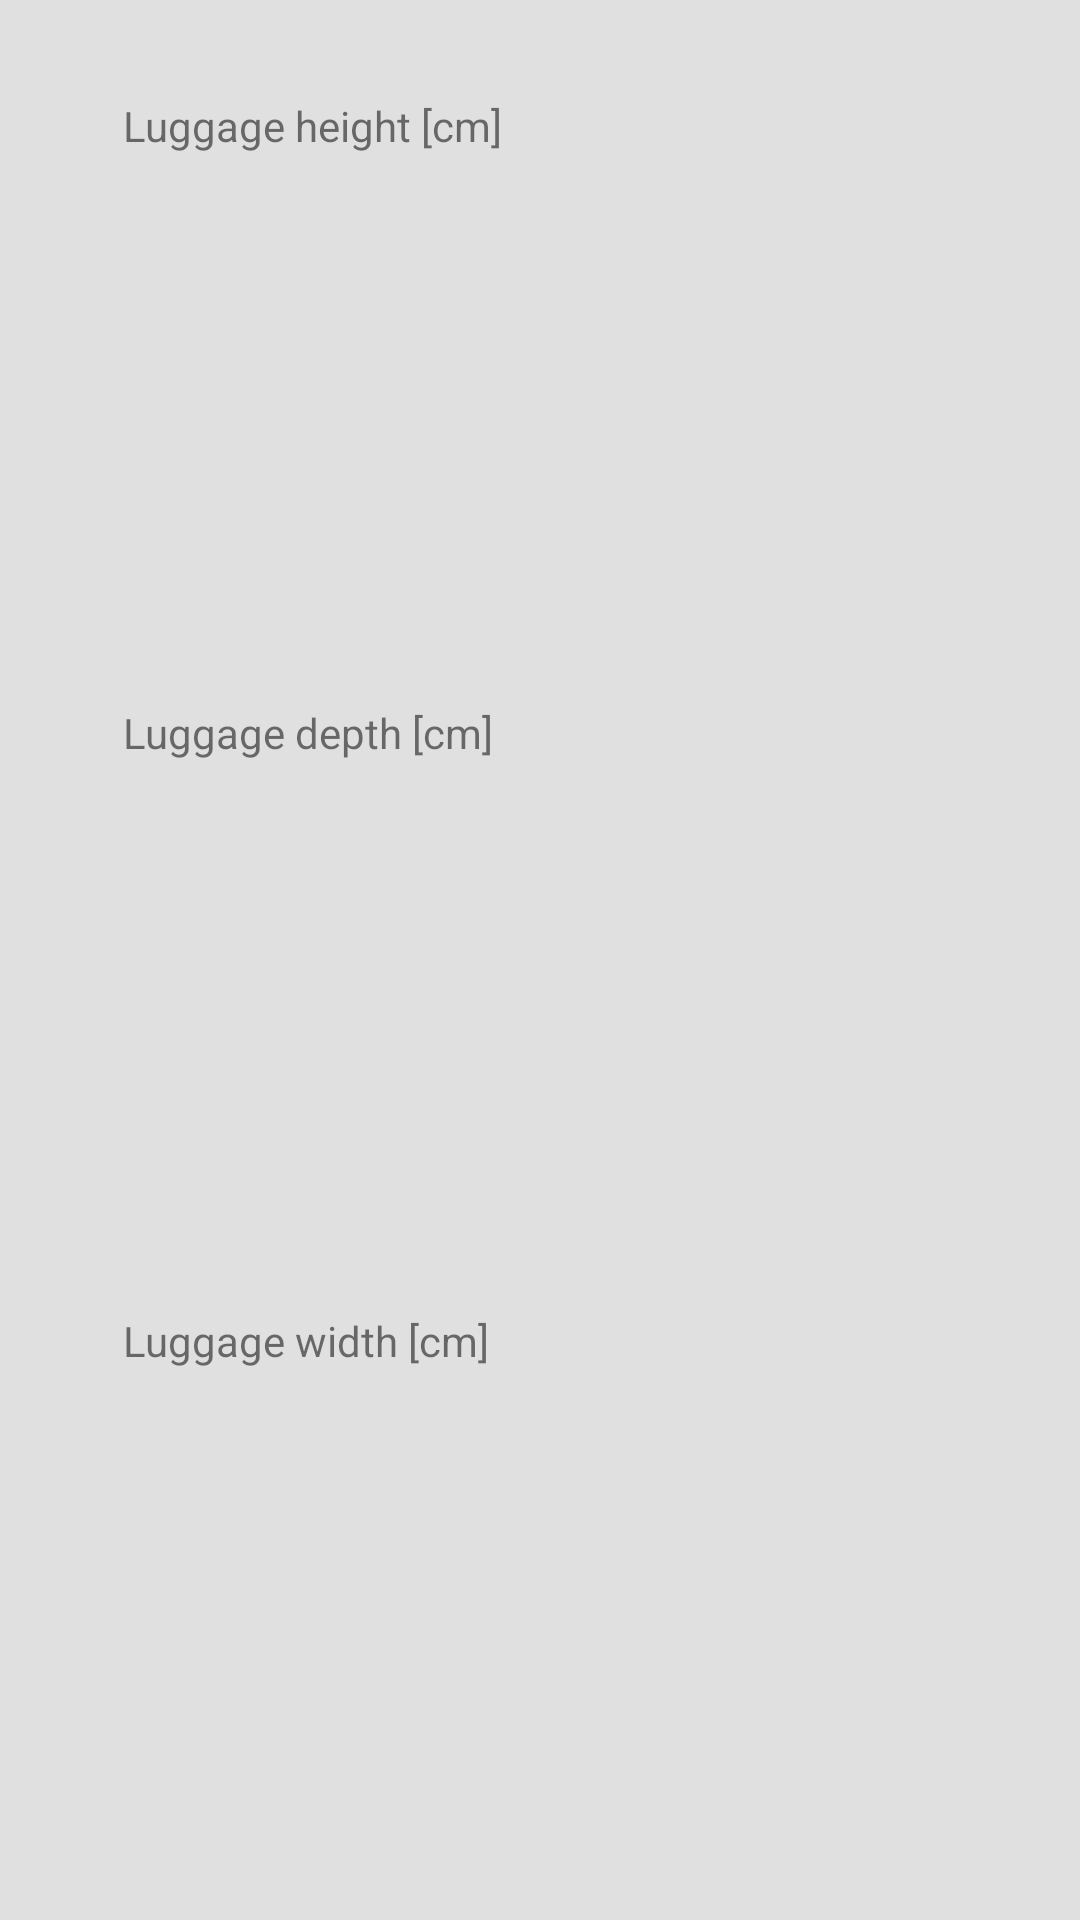

This screen was rendered from an Android layout file. Write that file and the resources it references.
<!-- AndroidManifest.xml: application theme TCA_Theme -->
<!-- res/layout/edit_luggage_array_adapter_layout.xml -->
<?xml version="1.0" encoding="utf-8"?>
<LinearLayout
    xmlns:android="http://schemas.android.com/apk/res/android"
    xmlns:app="http://schemas.android.com/apk/res-auto"
    xmlns:tools="http://schemas.android.com/tools"
    android:layout_width="wrap_content"
    android:layout_height="100dp"
    android:orientation="horizontal">


    <LinearLayout
            android:layout_width="match_parent"
            android:layout_height="match_parent"
            android:orientation="vertical">

        <RelativeLayout
                android:layout_width="match_parent"
                android:layout_height="wrap_content">

            <TextView
                    android:id="@+id/carName"
                    android:layout_width="wrap_content"
                    android:layout_height="wrap_content"
                    android:layout_marginLeft="15dp"
                    android:textSize="24sp"/>


        </RelativeLayout>

        <LinearLayout
                android:layout_width="wrap_content"
                android:layout_height="0dp"
                android:layout_marginLeft="15dp"
                android:layout_weight="1">

            <TextView
                    android:id="@+id/carL"
                    android:layout_width="wrap_content"
                    android:layout_height="wrap_content"
                    android:layout_weight="1"/>

            <TextView
                    android:id="@+id/carLength"
                    android:layout_width="wrap_content"
                    android:layout_height="wrap_content"
                    android:layout_marginLeft="26dp"
                    android:layout_weight="1"
                    android:text="@string/luggageHeight"/>

        </LinearLayout>

        <LinearLayout
                android:layout_width="wrap_content"
                android:layout_height="0dp"
                android:layout_marginLeft="15dp"
                android:layout_weight="1">

            <TextView
                    android:id="@+id/carW"
                    android:layout_width="match_parent"
                    android:layout_height="wrap_content"
                    android:layout_weight="1"/>

            <TextView
                    android:id="@+id/carWidth"
                    android:layout_width="wrap_content"
                    android:layout_height="wrap_content"
                    android:layout_marginLeft="26dp"
                    android:layout_weight="1"
                    android:text="@string/luggageDepth"/>

        </LinearLayout>

        <LinearLayout
                android:layout_width="wrap_content"
                android:layout_height="0dp"
                android:layout_marginLeft="15dp"
                android:layout_weight="1">

            <TextView
                    android:id="@+id/carH"
                    android:layout_width="match_parent"
                    android:layout_height="wrap_content"
                    android:layout_weight="1"/>

            <TextView
                    android:id="@+id/carHeight"
                    android:layout_width="wrap_content"
                    android:layout_height="wrap_content"
                    android:layout_marginLeft="26dp"
                    android:layout_weight="1"
                    android:text="@string/luggageWidth"/>

        </LinearLayout>

    </LinearLayout>
    <tmu2018.trunkcarassistant.adapters.LuggageIconAdapterView
        android:id="@+id/luggageIconAdapterView5"
        android:layout_width="160dp"
        android:layout_height="match_parent"
        android:layout_marginLeft="30dp"

        android:layout_weight="1" />
</LinearLayout>
<!-- resources referenced by this layout -->
<resources>
  <string name="luggageDepth"> Luggage depth [cm]</string>
  <string name="luggageHeight"> Luggage height [cm]</string>
  <string name="luggageWidth"> Luggage width [cm]</string>
  <style name="TCA_Theme" parent="Theme.AppCompat.Light.NoActionBar">
          <item name="android:colorForeground">@color/foreground_material_light</item>
          <item name="android:windowBackground">@color/colorPrimary</item>
      </style>
  <color name="foreground_material_light">#7e0600</color>
  <color name="colorPrimary">#e0e0e0</color>
</resources>
